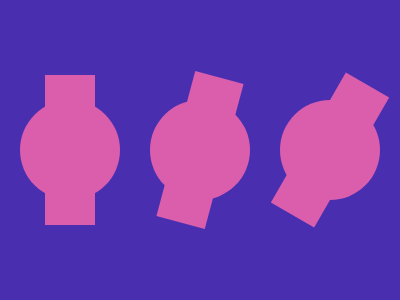

Write the HTML and CSS that draws this image.

<p a><p b><p b c><p b d>
<style>
  *{
    background:#492FB0;
    position:fixed;
  }
  p{
    background:#DB5EAD;
  }
  [a]{
    width:100;
    height:100;
    border-radius:50%;
    margin:92 12;
    box-shadow:130px 0#DB5EAD,260px 0#DB5EAD;
  }
  [b]{
    width:50;
    height:150;
    margin:67 37;
  }
  [c]{
    margin:67 167;
    transform:rotate(15deg);
  }
  [d]{
    margin:67 297;
    transform:rotate(30deg);
  }
</style>